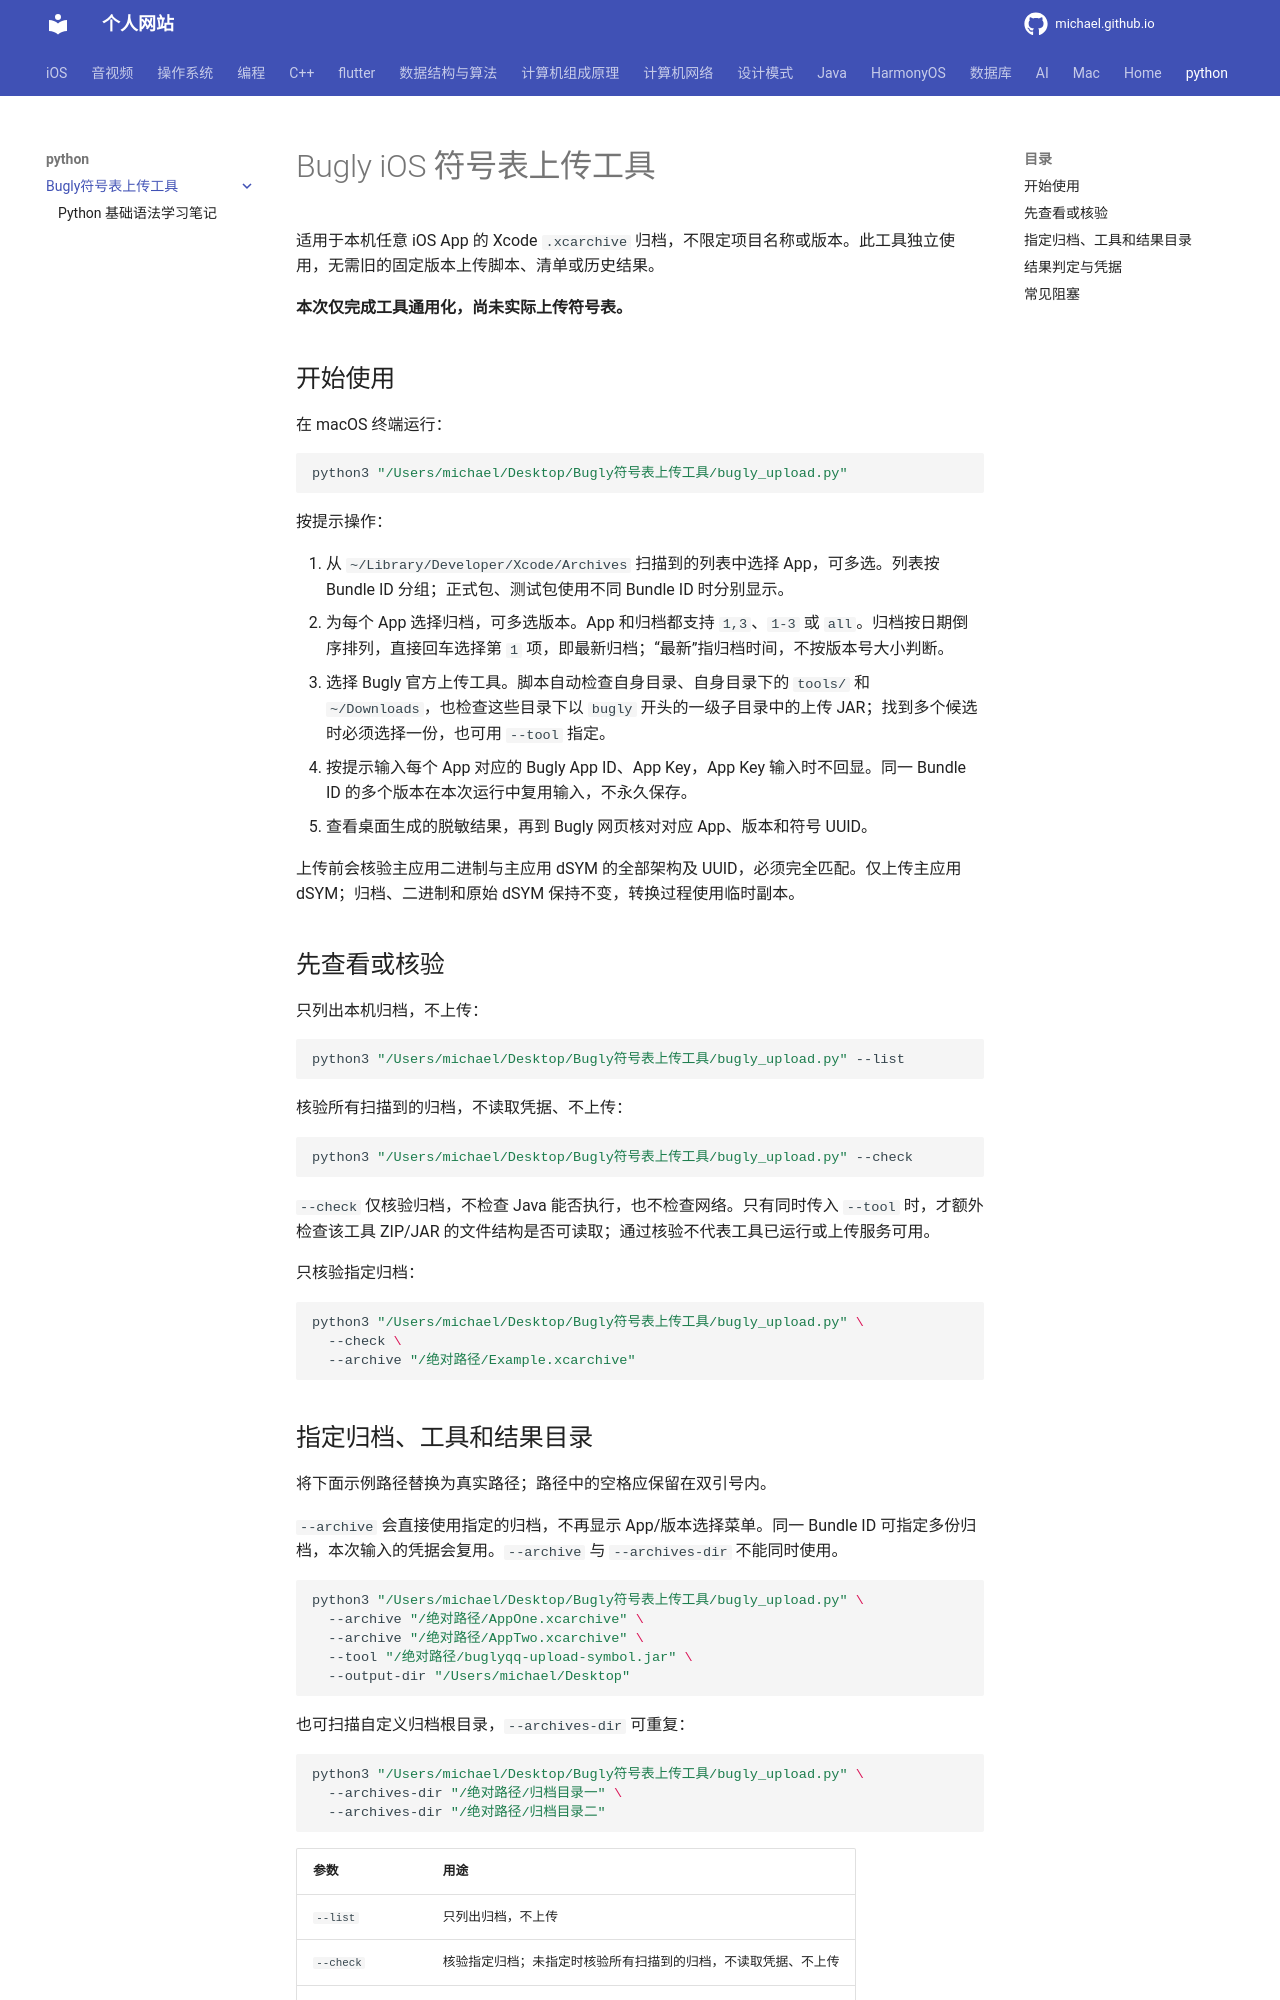

repository: michaelssman/michaelssman.github.io · page: python/Bugly符号表上传工具/index.html · generator: mkdocs

# Bugly iOS 符号表上传工具

适用于本机任意 iOS App 的 Xcode `.xcarchive` 归档，不限定项目名称或版本。此工具独立使用，无需旧的固定版本上传脚本、清单或历史结果。

**本次仅完成工具通用化，尚未实际上传符号表。**

## 开始使用

在 macOS 终端运行：

```sh
python3 "/Users/michael/Desktop/Bugly符号表上传工具/bugly_upload.py"
```

按提示操作：

1. 从 `~/Library/Developer/Xcode/Archives` 扫描到的列表中选择 App，可多选。列表按 Bundle ID 分组；正式包、测试包使用不同 Bundle ID 时分别显示。
2. 为每个 App 选择归档，可多选版本。App 和归档都支持 `1,3`、`1-3` 或 `all`。归档按日期倒序排列，直接回车选择第 `1` 项，即最新归档；“最新”指归档时间，不按版本号大小判断。
3. 选择 Bugly 官方上传工具。脚本自动检查自身目录、自身目录下的 `tools/` 和 `~/Downloads`，也检查这些目录下以 `bugly` 开头的一级子目录中的上传 JAR；找到多个候选时必须选择一份，也可用 `--tool` 指定。
4. 按提示输入每个 App 对应的 Bugly App ID、App Key，App Key 输入时不回显。同一 Bundle ID 的多个版本在本次运行中复用输入，不永久保存。
5. 查看桌面生成的脱敏结果，再到 Bugly 网页核对对应 App、版本和符号 UUID。

上传前会核验主应用二进制与主应用 dSYM 的全部架构及 UUID，必须完全匹配。仅上传主应用 dSYM；归档、二进制和原始 dSYM 保持不变，转换过程使用临时副本。

## 先查看或核验

只列出本机归档，不上传：

```sh
python3 "/Users/michael/Desktop/Bugly符号表上传工具/bugly_upload.py" --list
```

核验所有扫描到的归档，不读取凭据、不上传：

```sh
python3 "/Users/michael/Desktop/Bugly符号表上传工具/bugly_upload.py" --check
```

`--check` 仅核验归档，不检查 Java 能否执行，也不检查网络。只有同时传入 `--tool` 时，才额外检查该工具 ZIP/JAR 的文件结构是否可读取；通过核验不代表工具已运行或上传服务可用。

只核验指定归档：

```sh
python3 "/Users/michael/Desktop/Bugly符号表上传工具/bugly_upload.py" \
  --check \
  --archive "/绝对路径/Example.xcarchive"
```
